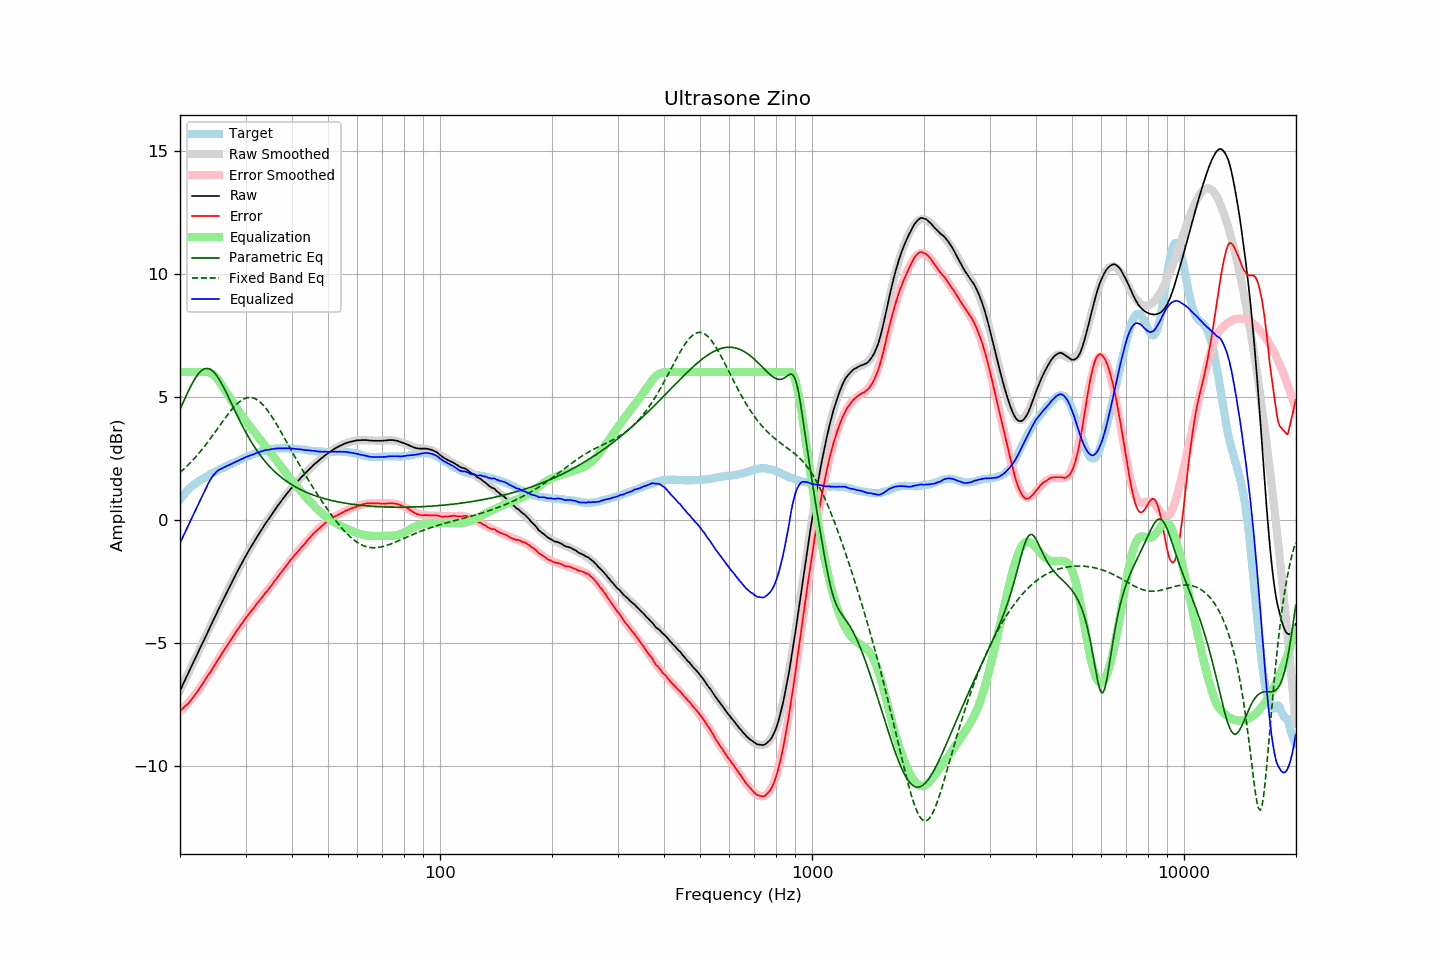

Data behind this chart, as committed beside it:
frequency, raw, error, smoothed, error_smoothed, equalization, parametric_eq, fixed_band_eq, equalized_raw, equalized_smoothed, target
20.00, -6.96, -7.77, -6.95, -7.80, 6.00, 4.49, 1.92, -0.96, -0.95, 0.82
20.20, -6.82, -7.72, -6.82, -7.73, 6.00, 4.63, 1.97, -0.82, -0.82, 0.91
20.40, -6.67, -7.66, -6.68, -7.67, 6.00, 4.78, 2.03, -0.67, -0.68, 0.99
20.61, -6.54, -7.59, -6.54, -7.60, 6.00, 4.92, 2.09, -0.54, -0.54, 1.05
20.81, -6.40, -7.55, -6.40, -7.53, 6.00, 5.06, 2.15, -0.40, -0.40, 1.15
21.02, -6.26, -7.49, -6.26, -7.46, 6.00, 5.20, 2.22, -0.26, -0.26, 1.23
21.23, -6.12, -7.41, -6.12, -7.38, 6.00, 5.33, 2.28, -0.12, -0.12, 1.29
21.44, -5.98, -7.33, -5.98, -7.31, 6.00, 5.46, 2.35, 0.02, 0.02, 1.35
21.66, -5.85, -7.24, -5.85, -7.23, 6.00, 5.58, 2.42, 0.15, 0.15, 1.39
21.87, -5.70, -7.15, -5.71, -7.14, 6.00, 5.69, 2.49, 0.30, 0.29, 1.45
22.09, -5.56, -7.06, -5.57, -7.06, 6.00, 5.80, 2.56, 0.44, 0.43, 1.49
22.31, -5.43, -6.98, -5.43, -6.97, 6.00, 5.89, 2.64, 0.57, 0.57, 1.54
22.54, -5.30, -6.88, -5.29, -6.88, 6.00, 5.97, 2.72, 0.70, 0.71, 1.58
22.76, -5.15, -6.78, -5.16, -6.78, 6.00, 6.04, 2.80, 0.85, 0.84, 1.62
22.99, -5.03, -6.68, -5.02, -6.68, 6.00, 6.09, 2.88, 0.97, 0.98, 1.65
23.22, -4.89, -6.58, -4.88, -6.58, 6.00, 6.12, 2.96, 1.11, 1.12, 1.69
23.45, -4.74, -6.48, -4.74, -6.48, 6.00, 6.14, 3.04, 1.26, 1.26, 1.73
23.69, -4.61, -6.38, -4.61, -6.38, 6.00, 6.15, 3.13, 1.39, 1.39, 1.77
23.92, -4.46, -6.28, -4.47, -6.28, 5.99, 6.13, 3.21, 1.53, 1.52, 1.81
24.16, -4.33, -6.19, -4.33, -6.18, 5.96, 6.10, 3.30, 1.63, 1.63, 1.86
24.40, -4.19, -6.08, -4.19, -6.08, 5.93, 6.06, 3.39, 1.73, 1.73, 1.89
24.65, -4.06, -5.98, -4.06, -5.97, 5.88, 6.00, 3.48, 1.82, 1.82, 1.92
24.89, -3.92, -5.87, -3.92, -5.87, 5.82, 5.92, 3.57, 1.89, 1.90, 1.95
25.14, -3.78, -5.77, -3.78, -5.77, 5.74, 5.84, 3.67, 1.96, 1.96, 1.99
25.39, -3.64, -5.66, -3.65, -5.67, 5.66, 5.74, 3.76, 2.02, 2.01, 2.02
25.65, -3.52, -5.57, -3.51, -5.56, 5.56, 5.63, 3.85, 2.05, 2.05, 2.06
25.91, -3.38, -5.45, -3.38, -5.46, 5.46, 5.52, 3.94, 2.08, 2.08, 2.08
26.16, -3.24, -5.35, -3.24, -5.36, 5.36, 5.39, 4.03, 2.12, 2.12, 2.11
26.43, -3.11, -5.25, -3.11, -5.26, 5.26, 5.27, 4.12, 2.15, 2.15, 2.15
26.69, -2.98, -5.15, -2.98, -5.15, 5.15, 5.13, 4.21, 2.18, 2.18, 2.18
26.96, -2.85, -5.05, -2.84, -5.05, 5.05, 5.00, 4.30, 2.20, 2.21, 2.20
27.23, -2.72, -4.96, -2.71, -4.95, 4.95, 4.86, 4.38, 2.23, 2.24, 2.24
27.50, -2.59, -4.86, -2.58, -4.85, 4.85, 4.72, 4.46, 2.26, 2.27, 2.27
27.77, -2.45, -4.75, -2.45, -4.75, 4.75, 4.58, 4.54, 2.30, 2.30, 2.29
28.05, -2.32, -4.66, -2.32, -4.65, 4.65, 4.45, 4.61, 2.33, 2.33, 2.33
28.33, -2.19, -4.55, -2.20, -4.55, 4.55, 4.31, 4.67, 2.36, 2.36, 2.35
28.62, -2.08, -4.46, -2.07, -4.46, 4.46, 4.17, 4.74, 2.38, 2.39, 2.38
28.90, -1.94, -4.36, -1.95, -4.37, 4.37, 4.04, 4.79, 2.42, 2.42, 2.42
29.19, -1.82, -4.26, -1.82, -4.27, 4.27, 3.91, 4.84, 2.45, 2.45, 2.44
29.48, -1.70, -4.19, -1.70, -4.18, 4.18, 3.78, 4.88, 2.48, 2.48, 2.49
29.78, -1.58, -4.08, -1.58, -4.09, 4.09, 3.66, 4.91, 2.51, 2.51, 2.51
30.08, -1.46, -3.99, -1.47, -4.00, 4.00, 3.54, 4.94, 2.54, 2.53, 2.54
30.38, -1.35, -3.91, -1.35, -3.91, 3.91, 3.42, 4.96, 2.57, 2.56, 2.56
30.68, -1.24, -3.83, -1.24, -3.83, 3.83, 3.31, 4.96, 2.59, 2.59, 2.59
30.99, -1.13, -3.74, -1.13, -3.74, 3.74, 3.20, 4.96, 2.62, 2.62, 2.61
31.30, -1.03, -3.67, -1.02, -3.66, 3.66, 3.09, 4.95, 2.63, 2.64, 2.64
31.61, -0.92, -3.59, -0.91, -3.58, 3.58, 2.99, 4.93, 2.66, 2.67, 2.67
31.93, -0.81, -3.49, -0.80, -3.49, 3.49, 2.89, 4.91, 2.69, 2.69, 2.69
32.24, -0.69, -3.40, -0.70, -3.41, 3.41, 2.79, 4.87, 2.72, 2.72, 2.71
32.57, -0.60, -3.33, -0.59, -3.33, 3.33, 2.70, 4.82, 2.73, 2.74, 2.74
32.89, -0.48, -3.25, -0.49, -3.25, 3.25, 2.61, 4.77, 2.76, 2.76, 2.76
33.22, -0.38, -3.17, -0.39, -3.17, 3.17, 2.52, 4.71, 2.78, 2.78, 2.78
33.55, -0.28, -3.09, -0.29, -3.08, 3.08, 2.44, 4.64, 2.80, 2.80, 2.80
33.89, -0.18, -2.98, -0.19, -3.00, 3.00, 2.36, 4.56, 2.82, 2.81, 2.81
34.23, -0.09, -2.92, -0.09, -2.92, 2.92, 2.29, 4.48, 2.83, 2.83, 2.84
34.57, 0.01, -2.84, 0.01, -2.83, 2.83, 2.21, 4.39, 2.84, 2.84, 2.85
34.92, 0.10, -2.75, 0.11, -2.75, 2.75, 2.14, 4.30, 2.85, 2.86, 2.85
35.27, 0.20, -2.67, 0.21, -2.66, 2.66, 2.07, 4.20, 2.86, 2.87, 2.87
35.62, 0.29, -2.58, 0.30, -2.58, 2.58, 2.01, 4.10, 2.87, 2.88, 2.87
35.97, 0.40, -2.48, 0.39, -2.49, 2.49, 1.95, 3.99, 2.89, 2.88, 2.88
... 635 more rows
